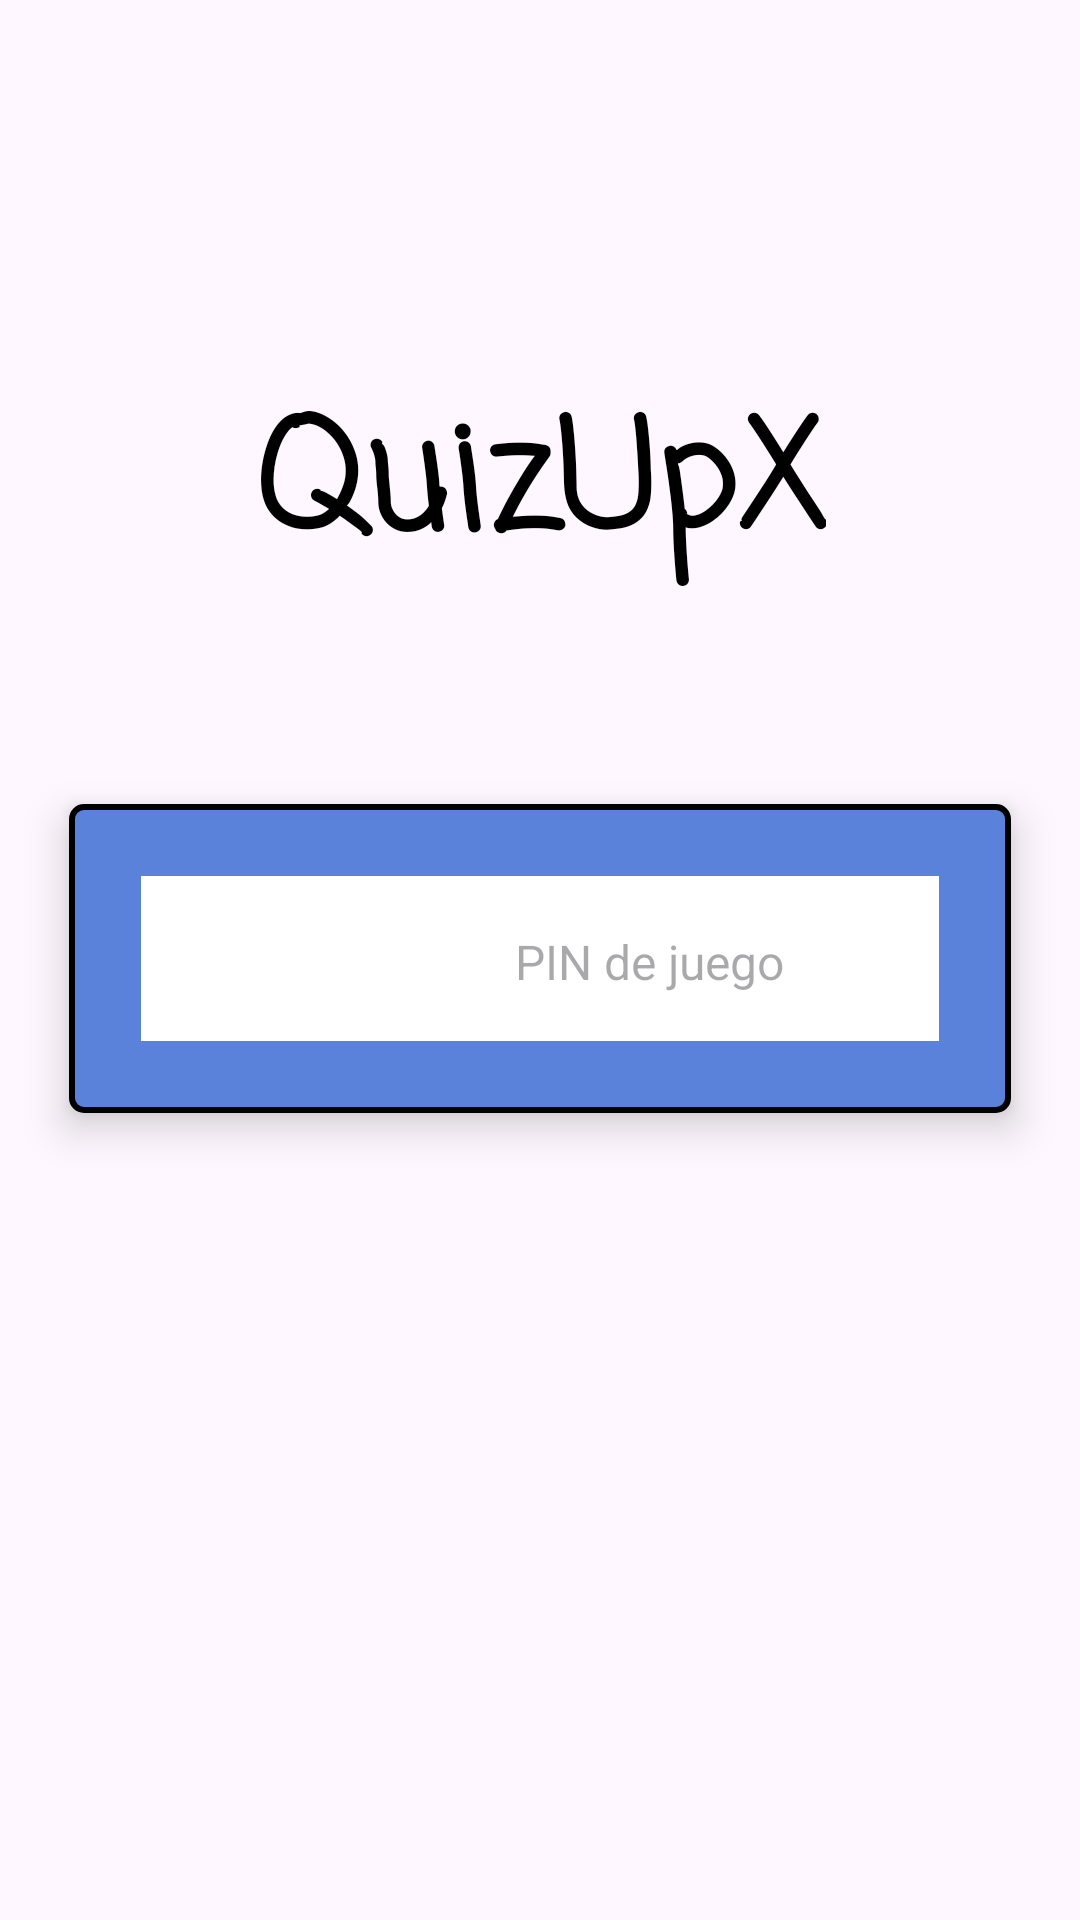

Android layout source for this screen:
<!-- AndroidManifest.xml: application theme Theme.QuizUpX -->
<!-- res/layout/activity_menu_principal_quiz.xml -->
<?xml version="1.0" encoding="utf-8"?>
<androidx.constraintlayout.widget.ConstraintLayout xmlns:android="http://schemas.android.com/apk/res/android"
    xmlns:app="http://schemas.android.com/apk/res-auto"
    xmlns:tools="http://schemas.android.com/tools"
    android:id="@+id/main"
    android:layout_width="match_parent"
    android:layout_height="match_parent"
    tools:context=".MenuPrincipalQuiz">

    
    

    <LinearLayout
        android:id="@+id/container"
        android:layout_width="0dp"
        android:layout_height="0dp"
        android:layout_marginHorizontal="32dp"
        android:layout_marginStart="23dp"
        android:layout_marginEnd="23dp"
        android:layout_marginBottom="269dp"
        android:background="@drawable/border"
        android:elevation="8dp"
        android:orientation="vertical"
        android:padding="24dp"
        app:layout_constraintBottom_toBottomOf="parent"
        app:layout_constraintEnd_toEndOf="parent"
        app:layout_constraintStart_toStartOf="parent"
        app:layout_constraintTop_toBottomOf="@+id/textViewTitle">

        

        

        <EditText
            android:id="@+id/editTextGamePin"
            android:layout_width="339dp"
            android:layout_height="57dp"
            android:layout_marginBottom="16dp"
            android:background="#FFFFFF"
            android:gravity="center"
            android:hint="PIN de juego"
            android:inputType="number"
            android:padding="12dp"
            android:textSize="16sp" />

        <Button
            android:id="@+id/buttonEnterGame"
            android:layout_width="337dp"
            android:layout_height="wrap_content"
            android:backgroundTint="#357194"
            android:padding="12dp"
            android:text="Ingresar"
            android:textColor="#FFFFFF"
            android:textSize="16sp" />

    </LinearLayout>

    <TextView
        android:id="@+id/textViewTitle"
        android:layout_width="wrap_content"
        android:layout_height="wrap_content"
        android:layout_marginTop="124dp"
        android:layout_marginBottom="68dp"
        android:fontFamily="casual"
        android:text="QuizUpX"
        android:textColor="#000000"
        android:textSize="50sp"
        android:textStyle="bold"
        app:layout_constraintBottom_toTopOf="@+id/container"
        app:layout_constraintEnd_toEndOf="parent"
        app:layout_constraintStart_toStartOf="parent"
        app:layout_constraintTop_margin="80dp"
        app:layout_constraintTop_toTopOf="parent" />


</androidx.constraintlayout.widget.ConstraintLayout>
<!-- resources referenced by this layout -->
<resources>
  <!-- drawable border (drawable) -->
  <?xml version="1.0" encoding="utf-8"?>
  <shape xmlns:android="http://schemas.android.com/apk/res/android"
      android:shape="rectangle">
      <solid android:color="#5a82db" /> 
      <stroke
          android:width="2dp"
          android:color="#000000" /> 
      <corners android:radius="4dp" /> 
  </shape>
  <style name="Theme.QuizUpX" parent="Base.Theme.QuizUpX" />
  <style name="Base.Theme.QuizUpX" parent="Theme.Material3.DayNight.NoActionBar">
          
          
      </style>
</resources>
